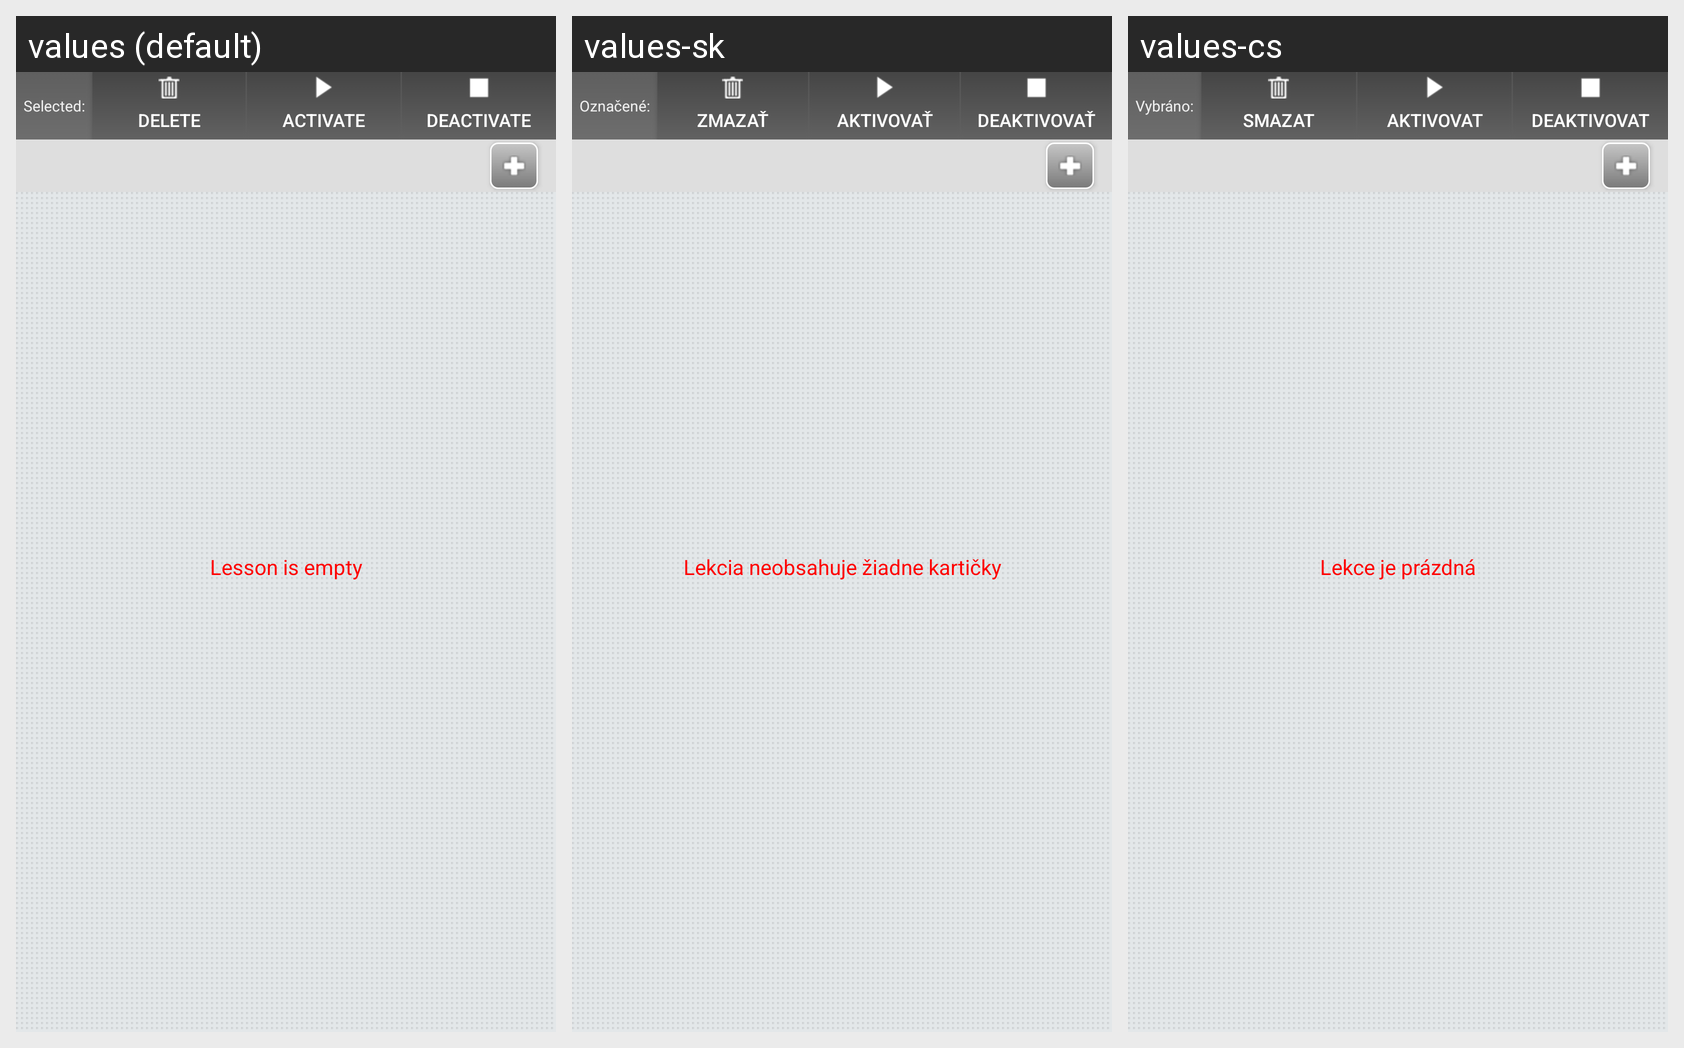

For this localized Android screen grid, give each drawn string resource with its value in every locale shown.
Android screen res/layout/word_list.xml rendered under 3 locales, left to right: values (default), values-sk, values-cs. Device: Nexus 5 (rendered at 1080×1920; each locale shown at half size, 540×960, under a caption strip naming it); theme DrilActionBarTheme.
Strings drawn on this screen, with the default value and each locale's value (text and hints the layout hard-codes, and strings that could not be matched under every locale, appear in the picture but are not listed):

selected
  values: Selected:
  values-sk: Označené:
  values-cs: Vybráno:

delete
  values: Delete
  values-sk: Zmazať
  values-cs: Smazat

active
  values: Activate
  values-sk: Aktivovať
  values-cs: Aktivovat

deactive
  values: Deactivate
  values-sk: Deaktivovať
  values-cs: Deaktivovat

no_word_available
  values: Lesson is empty
  values-sk: Lekcia neobsahuje žiadne kartičky
  values-cs: Lekce je prázdná
